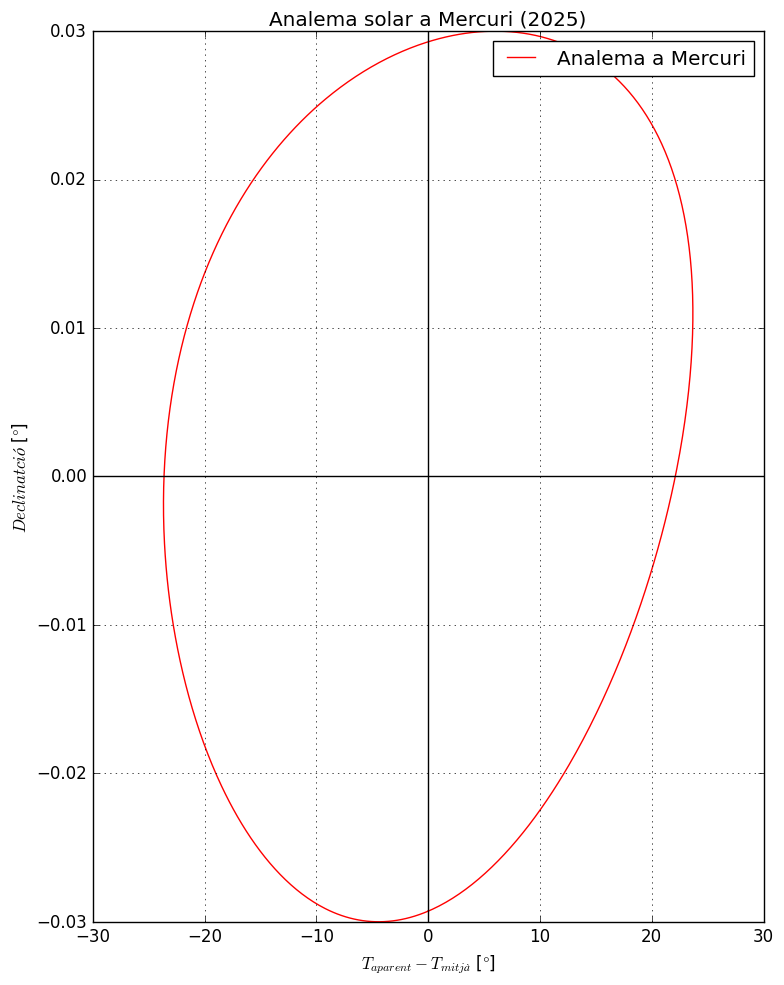

Generate this figure with matplotlib: (Note: this script raises an exception after producing the figure.)
import numpy as np
import matplotlib.pyplot as plt
from scipy.special import jn

#Paràmetres necessaris
N_terms = 20
days = np.linspace(0, 365.25, 1000)

#Inicialitzem els paràmetres dels planetes
planets = {
    'Mercuri': {'e': 0.2056, 'varpi_deg': 77.456 + 180, 'eps_deg': 0.03, 'tau': 0.0},
    'Terra': {'e': 0.0167, 'varpi_deg': 102.937348 + 180, 'eps_deg': 23.44, 'tau': 1.07},
    'Mart': {'e': 0.0934, 'varpi_deg': 336.04084 + 180, 'eps_deg': 25.19, 'tau': 16.5},
    'Júpiter': {'e': 0.0484, 'varpi_deg': 14.75385 + 180, 'eps_deg': 3.12, 'tau': 14.0},
    'Saturn': {'e': 0.0542, 'varpi_deg': 92.43194 + 180, 'eps_deg': 26.73, 'tau': 27.0},
}

#Trobem els valors de la declinació i \Delta t (Amb la EoT) per cada planeta ...
#... i després grafiquem l'analema solar allà.
for planet, params in planets.items():
    e_planet = params['e']
    varpi_planet = np.radians(params['varpi_deg'])
    eps_planet = np.radians(params['eps_deg'])
    tau_planet = params['tau']

    #Computem la anomalia mitjana del planeta
    M_planet = 2 * np.pi * (days - tau_planet) / 365.25

    #Computem la anomalia excèntrica del planeta emprant la sèrie de Fourier on ...
    #... els coeficients són funcions de Bessel. Ara ens trobem en una aproximació ...
    #... molt més exacta.
    E_series = M_planet.copy()
    for n in range(1, N_terms + 1):
        E_series += (2 / n) * jn(n, n * e_planet) * np.sin(n * M_planet)

    #Computem la anomalia veritable a partir de la anomalia excèntrica.
    nu = np.arctan2(np.sqrt(1 - e_planet**2) * np.sin(E_series), np.cos(E_series) - e_planet)

    #Trobem la longitud eclíptica i l'ascensió recta del sol per a cada planeta i emprem ...
    #... els valors per trobar la \Delta t (EoT) i la declinació del sol.
    lambda_sun = (nu + varpi_planet) % (2 * np.pi)
    alpha = np.unwrap(np.arctan2(np.cos(eps_planet) * np.sin(lambda_sun), np.cos(lambda_sun)))

    EOT_rad = M_planet - alpha
    EOT_min = EOT_rad * (1440 / (2 * np.pi))
    EOT_min -= np.mean(EOT_min)

    delta = np.arcsin(np.sin(eps_planet) * np.sin(lambda_sun))

    #Transformem les unitats de la declinació i EoT a graus per graficar-los.
    x = EOT_min * 360 / (24 * 60)
    y = np.degrees(delta)

    #Grafiquem l'analema solar a cada planeta.
    plt.style.use('classic')
    plt.figure(figsize=(8, 10), facecolor='white')
    plt.plot(x, y, color = 'r', label=f'Analema a {planet}')
    plt.xlabel(r"$T_{aparent} - T_{mitjà}$ [$\degree$]")
    plt.ylabel(r"$Declinatció$ [$\degree$]")
    plt.title(f'Analema solar a {planet} (2025)')
    ax = plt.gca()
    ax.axhline(y=0, color='black', linewidth=1)
    ax.axvline(x=0, color='black', linewidth=1)
    for spine in ax.spines.values():
        spine.set_visible(True)
    plt.grid(True)
    #plt.text(0.05, 0.95, f'$e = {e_planet:.4f}$\n$\\varepsilon = {np.degrees(eps_planet):.2f}^\\circ$',
         #transform=plt.gca().transAxes, fontsize=15, verticalalignment='top')
    plt.legend()
    plt.tight_layout()
    plt.savefig(f"informe/images/analema_{planet}.png", dpi=300, bbox_inches='tight')
    plt.show()
